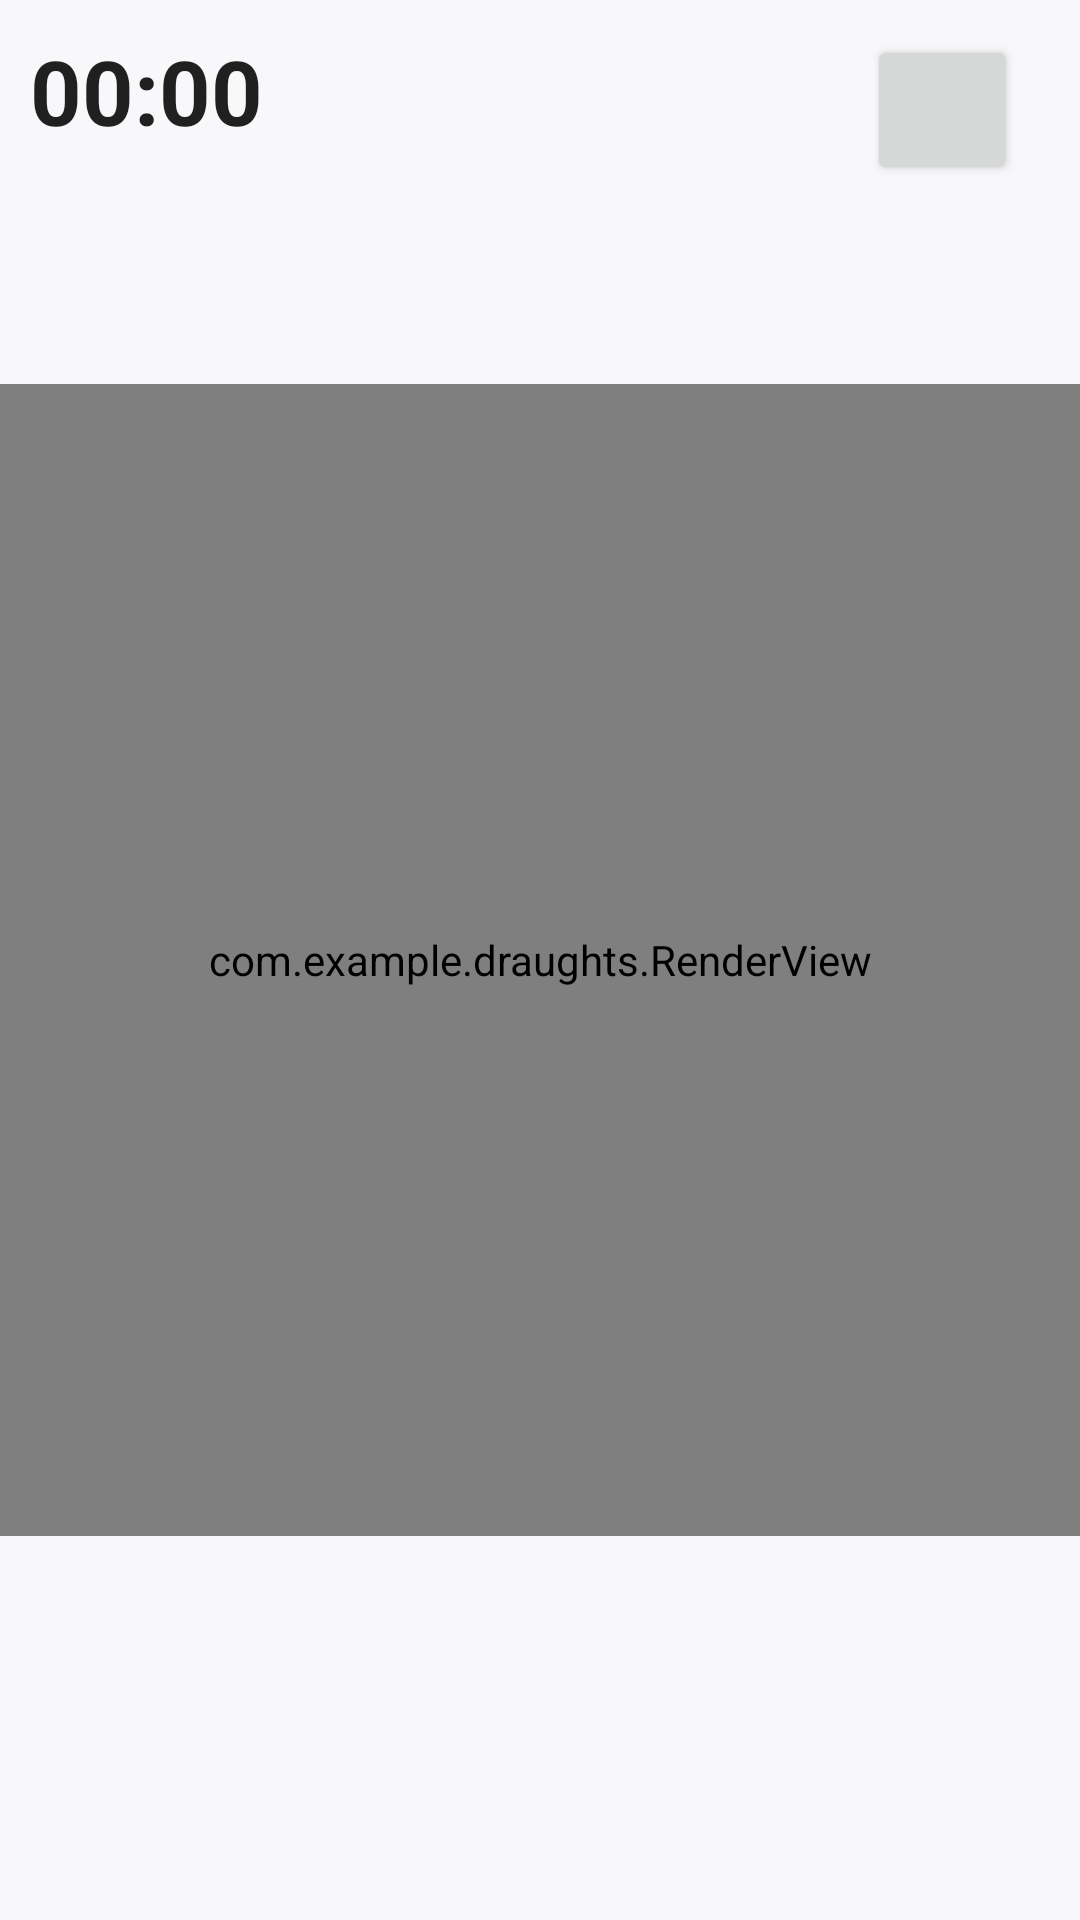

Here is an Android app screen rendered from its layout file. Give the layout XML and the strings, colors and styles it references.
<!-- AndroidManifest.xml: application theme AppTheme -->
<!-- res/layout/game_win.xml -->
<LinearLayout xmlns:android="http://schemas.android.com/apk/res/android"
    android:layout_width="match_parent"
    android:layout_height="match_parent"
    android:orientation="vertical"
    android:background="@color/colorPrimary">

    <LinearLayout
        android:layout_width="match_parent"
        android:layout_height="0dp"
        android:id="@+id/player1_layout"
        android:layout_weight="1"
        android:gravity="start"
        android:orientation="vertical">

        <LinearLayout
            android:layout_width="match_parent"
            android:layout_height="0dp"
            android:layout_weight="1.3"
            android:orientation="horizontal"
            android:weightSum="1">

            <Chronometer
                android:id="@+id/simpleChronometer"
                android:layout_width="50dp"
                android:layout_margin="10dp"
                android:layout_height="50dp"
                android:layout_weight=".95"
                android:textSize="30sp"
                android:textStyle="bold"/>

            <Button
                android:layout_width="50dp"
                android:layout_height="50dp"
                android:layout_toEndOf="@id/simpleChronometer"
                android:id="@+id/sound"
                android:layout_margin="10dp"/>

        </LinearLayout>

        <TextView
            android:layout_width="wrap_content"
            android:layout_height="0dp"
            android:layout_weight="0.7"
            android:id="@+id/player1"
            android:layout_margin="12dp"
            android:textStyle="bold"
            android:layout_gravity="center"
            android:textColor="@color/BlackColor"
            android:textSize="30sp"/>

    </LinearLayout>

    <com.example.draughts.RenderView
        android:id="@+id/renderView"
        android:layout_width="match_parent"
        android:layout_height="0dp"
        android:layout_gravity="center"
        android:layout_weight="3"/>

    <LinearLayout
        android:layout_width="match_parent"
        android:layout_height="0dp"
        android:orientation="vertical"
        android:layout_weight="1">

        <TextView
            android:layout_width="wrap_content"
            android:layout_height="0dp"
            android:layout_weight="1"
            android:id="@+id/player2"
            android:layout_margin="12dp"
            android:layout_gravity="center"
            android:textStyle="bold"
            android:textColor="@color/BlackColor"
            android:textSize="30sp"/>

        <TextView
            android:layout_width="match_parent"
            android:layout_height="0dp"
            android:layout_weight="1"
            android:id="@+id/level"
            android:layout_gravity="start"
            android:layout_margin="20dp"
            android:textStyle="bold"
            android:textColor="@color/BlackColor"
            android:textSize="20sp"
            android:visibility="gone"/>

    </LinearLayout>

</LinearLayout>
<!-- resources referenced by this layout -->
<resources>
  <color name="BlackColor">#07090B</color>
  <color name="colorPrimary">#F8F7FA</color>
  <style name="AppTheme" parent="Theme.AppCompat.Light.DarkActionBar">
      
      <item name="colorPrimary">@color/black</item>
      <item name="colorPrimaryDark">@color/colorPrimaryDark</item>
      <item name="colorAccent">@color/colorAccent</item>
  </style>
  <color name="black">#1d1d1f</color>
  <color name="colorPrimaryDark">#3700B3</color>
  <color name="colorAccent">#03DAC5</color>
</resources>
